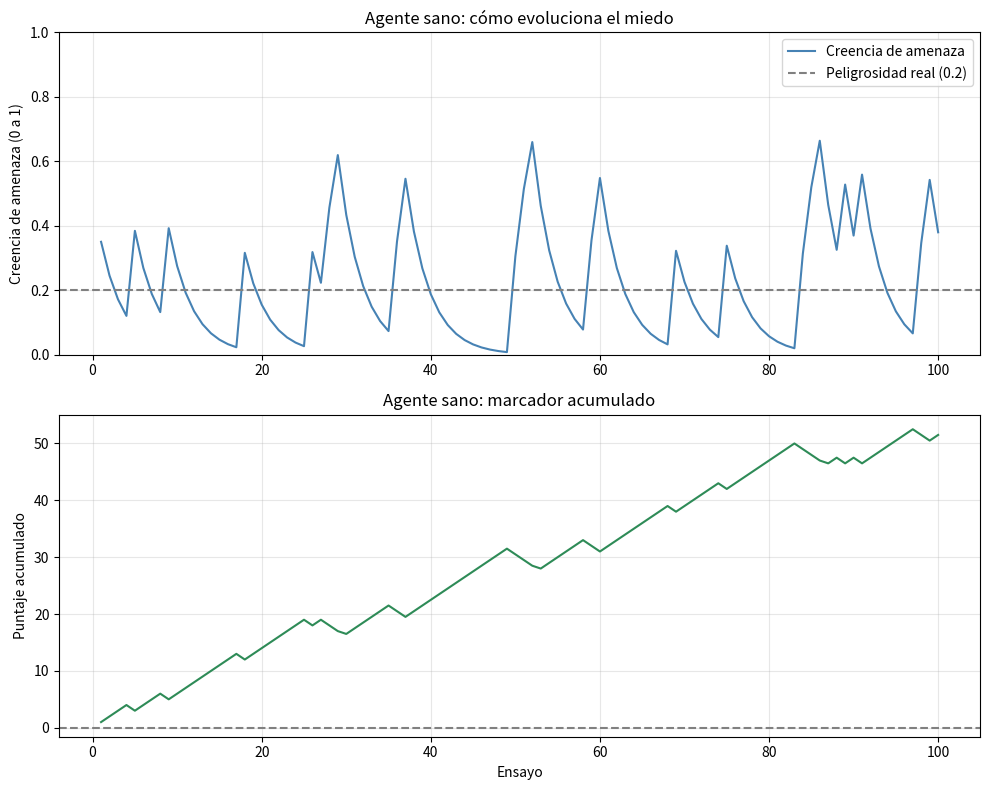

The matplotlib source for this figure:
import numpy as np
import matplotlib.pyplot as plt


class Agente:
    """Agente que aprende a estimar qué tan peligrosa es una situación.

    En cada ensayo recibe una observación (peligro=1 o seguro=0) y ajusta
    su creencia de amenaza usando la regla de error de predicción
    (Rescorla-Wagner), con tasas de aprendizaje distintas para el peligro
    y para la seguridad.
    """

    def __init__(
        self,
        creencia_inicial_amenaza,
        tasa_aprendizaje_amenaza,
        tasa_aprendizaje_seguridad,
        tolerancia_a_incertidumbre,
        costo_de_evitacion,
    ):
        # Estado que EVOLUCIONA con la experiencia (arranca en el valor inicial).
        self.creencia_amenaza = creencia_inicial_amenaza

        # Parámetros FIJOS que definen la "personalidad" del agente.
        self.tasa_aprendizaje_amenaza = tasa_aprendizaje_amenaza
        self.tasa_aprendizaje_seguridad = tasa_aprendizaje_seguridad
        self.tolerancia_a_incertidumbre = tolerancia_a_incertidumbre
        self.costo_de_evitacion = costo_de_evitacion

    def actualizar_creencia(self, observacion):
        """Ajusta la creencia de amenaza a partir de una observación."""
        # La "sorpresa": qué tan lejos estuvo la realidad de lo que esperaba.
        error_prediccion = observacion - self.creencia_amenaza

        # Aprendizaje asimétrico: usamos una tasa distinta según la dirección
        # de la sorpresa (hacia el peligro vs. hacia la seguridad).
        if error_prediccion >= 0:
            tasa = self.tasa_aprendizaje_amenaza     # el mundo fue MÁS peligroso de lo esperado
        else:
            tasa = self.tasa_aprendizaje_seguridad   # el mundo fue MÁS seguro de lo esperado

        # Regla de Rescorla-Wagner: corrijo mi creencia en proporción a la sorpresa.
        self.creencia_amenaza = self.creencia_amenaza + tasa * error_prediccion

        return self.creencia_amenaza

    def decidir(self, recompensa_por_explorar_seguro, castigo_por_explorar_peligro):
        """Decide si explorar o evitar comparando el valor esperado de cada opción.

        Regla de valor esperado (Opción B): el agente calcula cuánto le
        "conviene" en promedio explorar y lo compara con lo que le cuesta
        evitar. Elige la opción de mayor valor.

        La tolerancia a la incertidumbre entra como un "factor de pesimismo":
        cuanto MENOS tolerante es el agente, MÁS grande siente el peligro.
        """
        # Factor de pesimismo = piso de 1 (ver el peligro normal) + lo intolerante que es.
        factor_pesimismo = 2 - self.tolerancia_a_incertidumbre
        castigo_sentido = castigo_por_explorar_peligro * factor_pesimismo

        # Valor de explorar: promedio ponderado de sus dos finales (seguro vs. peligro).
        valor_explorar = (
            (1 - self.creencia_amenaza) * recompensa_por_explorar_seguro
            + self.creencia_amenaza * castigo_sentido
        )
        # Valor de evitar: siempre pierde su costo de evitación, pase lo que pase.
        valor_evitar = -self.costo_de_evitacion

        if valor_explorar >= valor_evitar:
            return "explorar"
        else:
            return "evitar"


# ---------------------------------------------------------------------------
# Simulación de la Fase 3: el agente sano aprende, decide Y guarda su historial.
# ---------------------------------------------------------------------------
if __name__ == "__main__":
    # Generador de números aleatorios con "semilla" fija: garantiza que la
    # simulación dé el mismo resultado cada vez que se corre (reproducibilidad).
    generador = np.random.default_rng(42)

    peligrosidad_real = 0.2      # El mundo es peligroso el 20% de las veces (el agente NO lo sabe).
    numero_de_ensayos = 100

    # Reglas de puntos DEL MUNDO (cuánto premia o castiga el entorno).
    recompensa_por_explorar_seguro = 1.0    # Exploró y estaba seguro: premio.
    castigo_por_explorar_peligro = -1.0     # Exploró y había peligro: susto.

    agente_sano = Agente(
        creencia_inicial_amenaza=0.5,      # Prior neutral: "no sé, 50/50".
        tasa_aprendizaje_amenaza=0.3,      # Aprende el peligro a velocidad moderada.
        tasa_aprendizaje_seguridad=0.3,    # Aprende la seguridad a la MISMA velocidad (agente equilibrado).
        tolerancia_a_incertidumbre=0.5,    # Aguanta hasta 50% de miedo antes de evitar (valiente y equilibrado).
        costo_de_evitacion=0.5,            # Precio de jugar a lo seguro cada vez que evita.
    )

    marcador = 0.0    # El "puntaje" acumulado del robot; empieza en cero.

    # Cuadernos (listas) vacíos para anotar el historial, un renglón por ensayo.
    historial_creencia = []     # el termómetro del miedo en cada ensayo
    historial_decision = []     # "explorar" o "evitar" en cada ensayo
    historial_marcador = []     # el puntaje acumulado en cada ensayo

    for ensayo in range(numero_de_ensayos):
        # 1. El robot decide con lo que cree AHORA (antes de ver qué había).
        decision = agente_sano.decidir(
            recompensa_por_explorar_seguro,
            castigo_por_explorar_peligro,
        )
        # 2. El mundo revela lo que había: peligro (1) con probabilidad 0.2.
        observacion = 1 if generador.random() < peligrosidad_real else 0
        # 3. El robot aprende de lo que vio y ajusta su termómetro.
        creencia = agente_sano.actualizar_creencia(observacion)

        # 4. Repartimos los puntos de esta asomada según lo que hizo y lo que había.
        if decision == "evitar":
            puntos = -agente_sano.costo_de_evitacion          # Evitó: paga su precio, pase lo que pase.
        elif observacion == 0:
            puntos = recompensa_por_explorar_seguro           # Exploró y estaba seguro: premio.
        else:
            puntos = castigo_por_explorar_peligro             # Exploró y había peligro: susto.

        marcador = marcador + puntos

        # 5. Anotamos en los cuadernos los datos de este ensayo (para graficar luego).
        historial_creencia.append(creencia)
        historial_decision.append(decision)
        historial_marcador.append(marcador)

        print(
            f"Ensayo {ensayo + 1:3d} | decision: {decision:8s} | "
            f"observacion: {observacion} | creencia: {creencia:.3f} | "
            f"puntos: {puntos:+.1f} | marcador: {marcador:+.1f}"
        )

    print(f"\nMarcador final del agente sano: {marcador:+.1f}")
    print(f"Ensayos guardados en el historial: {len(historial_creencia)}")

    # -----------------------------------------------------------------------
    # Gráficas: dibujamos el historial guardado con matplotlib.
    # -----------------------------------------------------------------------
    ensayos = range(1, numero_de_ensayos + 1)   # eje horizontal: 1, 2, ..., 100

    # Una figura con 2 paneles apilados (2 filas, 1 columna).
    figura, (panel_miedo, panel_marcador) = plt.subplots(2, 1, figsize=(10, 8))

    # Panel de arriba: el termómetro del miedo (la creencia) ensayo a ensayo.
    panel_miedo.plot(ensayos, historial_creencia, color="steelblue", label="Creencia de amenaza")
    panel_miedo.axhline(peligrosidad_real, color="gray", linestyle="--", label="Peligrosidad real (0.2)")
    panel_miedo.set_title("Agente sano: cómo evoluciona el miedo")
    panel_miedo.set_ylabel("Creencia de amenaza (0 a 1)")
    panel_miedo.set_ylim(0, 1)
    panel_miedo.legend()
    panel_miedo.grid(True, alpha=0.3)

    # Panel de abajo: el marcador acumulado ensayo a ensayo.
    panel_marcador.plot(ensayos, historial_marcador, color="seagreen")
    panel_marcador.axhline(0, color="gray", linestyle="--")   # línea de referencia en cero
    panel_marcador.set_title("Agente sano: marcador acumulado")
    panel_marcador.set_xlabel("Ensayo")
    panel_marcador.set_ylabel("Puntaje acumulado")
    panel_marcador.grid(True, alpha=0.3)

    figura.tight_layout()                 # acomoda los paneles para que no se encimen
    figura.savefig("agente_sano.png", dpi=120)
    print("Grafica guardada en: agente_sano.png")
